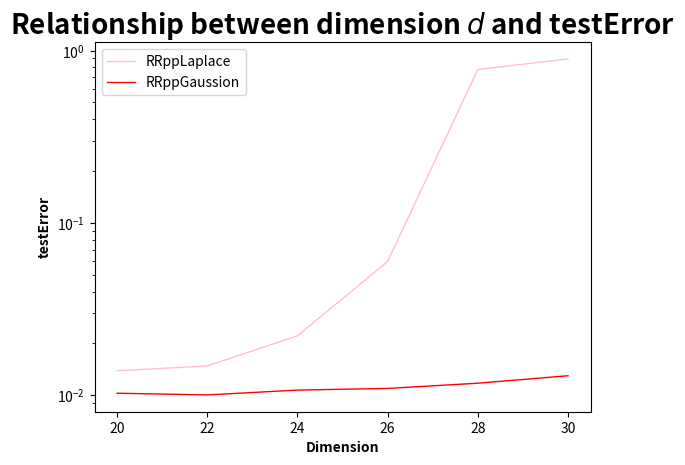

The script that saved this image:
import numpy as np
import matplotlib.pyplot as plt
import time

disWPPlist = [0.004530192322051672, 0.009747954194083279, 0.012751387990885899, 0.10905924470333368, 0.5285318494526505, 1.5423785744847043]
disWPP3list = [0.00018786022006641893, 0.0002405263420954613, 0.00024725835450047724, 0.0002886070727236045, 0.0004041537202577949, 0.00044650722420122525]
yErrorpplist = [0.013890180201837488, 0.01480815606447396, 0.022152074206704238, 0.059846402355113126, 0.776628273748261, 0.894524370866273]
yErrorpp3list = [0.010291153000042935, 0.010061539329193109, 0.01073366705337468, 0.010972335030792677, 0.011766735114489167, 0.012997530041471578]
x = [k for k in range(20, 31, 2)]
fig = plt.figure()
# ax = fig.add_subplot(111)
# ax.set_yscale("log")
#
# ax.plot(x, disWPPlist, c='pink', linewidth=1, label='RRppLaplace')
# print(disWPPlist)
# print()
# ax.plot(x, disWPP3list, c='red', linewidth=1, label='RRppGaussion')
# #ax.plot(logy=True, legend=True)
# print(disWPP3list)
# print()
# ax_xlabel_text = ax.set_xlabel('Dimension', size=10, weight='bold')
# ax_ylabel_text = ax.set_ylabel('trainError', size=10, weight='bold')
# ax.set_title('Relationship between dimension $d$ and trainError', size=20, weight='bold')

bx = fig.add_subplot(111)
bx.set_yscale("log")
# bx.plot(x, yErrorlist, c='pink', linewidth=1, label='RR')
bx.plot(x, yErrorpplist, c='pink', linewidth=1, label='RRppLaplace')
print(yErrorpplist)
print()
bx.plot(x, yErrorpp3list, c='red', linewidth=1, label='RRppGaussion')
print(yErrorpp3list)
bx_xlabel_text = bx.set_xlabel('Dimension', size=10, weight='bold')
bx_ylabel_text = bx.set_ylabel('testError', size=10, weight='bold')
bx.set_title('Relationship between dimension $d$ and testError', size=20, weight='bold')

plt.legend()
# plt.ylim(0., 30.)
plt.show()